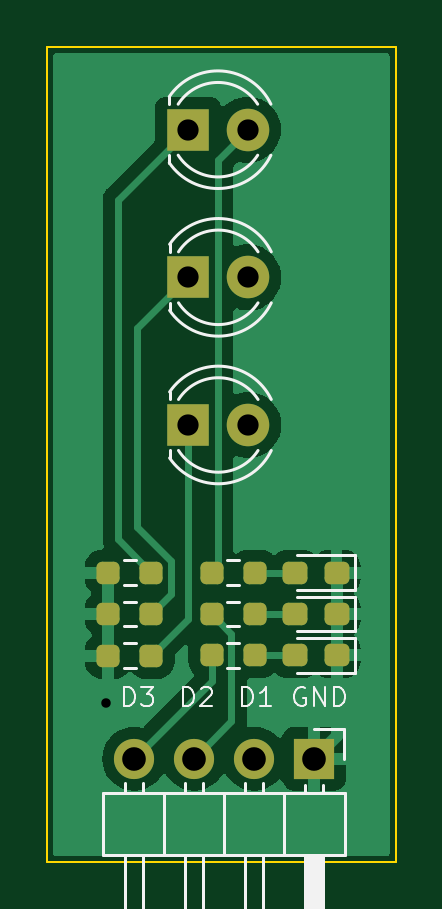
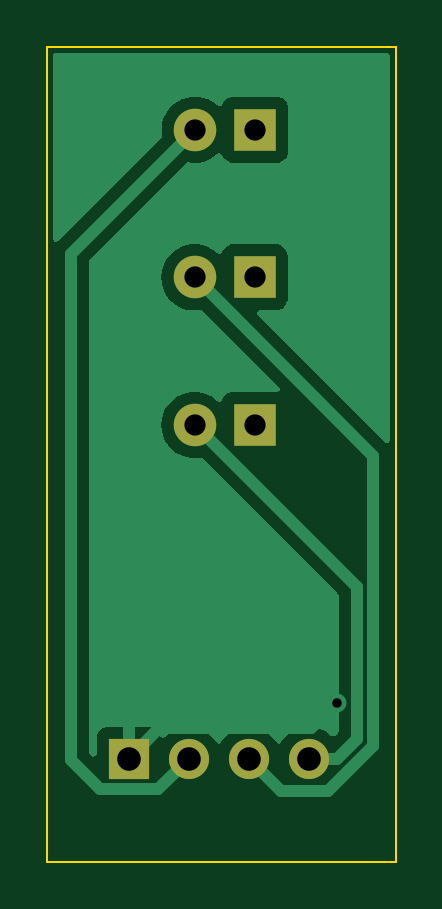
Circuit board: 11 layer files. Board 14.8 x 34.5 mm.
- bottom_copper: traffic_light_module-B_Cu.gbr (12801 bytes)
- bottom_mask: traffic_light_module-B_Mask.gbr (929 bytes)
- paste: traffic_light_module-B_Paste.gbr (463 bytes)
- bottom_silk: traffic_light_module-B_Silkscreen.gbr (464 bytes)
- outline: traffic_light_module-Edge_Cuts.gbr (618 bytes)
- top_copper: traffic_light_module-F_Cu.gbr (24457 bytes)
- top_mask: traffic_light_module-F_Mask.gbr (2412 bytes)
- paste: traffic_light_module-F_Paste.gbr (1946 bytes)
- top_silk: traffic_light_module-F_Silkscreen.gbr (9517 bytes)
- drill: traffic_light_module-NPTH-drl.gbr (472 bytes)
- drill: traffic_light_module-PTH-drl.gbr (1012 bytes)

=== bottom_copper: traffic_light_module-B_Cu.gbr (12801 bytes, source omitted) ===
=== bottom_mask: traffic_light_module-B_Mask.gbr ===
%TF.GenerationSoftware,KiCad,Pcbnew,7.0.9*%
%TF.CreationDate,2024-01-22T13:50:01+01:00*%
%TF.ProjectId,traffic_light_module,74726166-6669-4635-9f6c-696768745f6d,rev?*%
%TF.SameCoordinates,Original*%
%TF.FileFunction,Soldermask,Bot*%
%TF.FilePolarity,Negative*%
%FSLAX46Y46*%
G04 Gerber Fmt 4.6, Leading zero omitted, Abs format (unit mm)*
G04 Created by KiCad (PCBNEW 7.0.9) date 2024-01-22 13:50:01*
%MOMM*%
%LPD*%
G01*
G04 APERTURE LIST*
%ADD10R,1.800000X1.800000*%
%ADD11C,1.800000*%
%ADD12R,1.700000X1.700000*%
%ADD13O,1.700000X1.700000*%
G04 APERTURE END LIST*
D10*
%TO.C,D1*%
X157460000Y-68000000D03*
D11*
X160000000Y-68000000D03*
%TD*%
D10*
%TO.C,D2*%
X157475000Y-74250000D03*
D11*
X160015000Y-74250000D03*
%TD*%
D12*
%TO.C,J1*%
X162800000Y-94625000D03*
D13*
X160260000Y-94625000D03*
X157720000Y-94625000D03*
X155180000Y-94625000D03*
%TD*%
D10*
%TO.C,D3*%
X157475000Y-80500000D03*
D11*
X160015000Y-80500000D03*
%TD*%
M02*

=== paste: traffic_light_module-B_Paste.gbr ===
%TF.GenerationSoftware,KiCad,Pcbnew,7.0.9*%
%TF.CreationDate,2024-01-22T13:50:01+01:00*%
%TF.ProjectId,traffic_light_module,74726166-6669-4635-9f6c-696768745f6d,rev?*%
%TF.SameCoordinates,Original*%
%TF.FileFunction,Paste,Bot*%
%TF.FilePolarity,Positive*%
%FSLAX46Y46*%
G04 Gerber Fmt 4.6, Leading zero omitted, Abs format (unit mm)*
G04 Created by KiCad (PCBNEW 7.0.9) date 2024-01-22 13:50:01*
%MOMM*%
%LPD*%
G01*
G04 APERTURE LIST*
G04 APERTURE END LIST*
M02*

=== bottom_silk: traffic_light_module-B_Silkscreen.gbr ===
%TF.GenerationSoftware,KiCad,Pcbnew,7.0.9*%
%TF.CreationDate,2024-01-22T13:50:01+01:00*%
%TF.ProjectId,traffic_light_module,74726166-6669-4635-9f6c-696768745f6d,rev?*%
%TF.SameCoordinates,Original*%
%TF.FileFunction,Legend,Bot*%
%TF.FilePolarity,Positive*%
%FSLAX46Y46*%
G04 Gerber Fmt 4.6, Leading zero omitted, Abs format (unit mm)*
G04 Created by KiCad (PCBNEW 7.0.9) date 2024-01-22 13:50:01*
%MOMM*%
%LPD*%
G01*
G04 APERTURE LIST*
G04 APERTURE END LIST*
M02*

=== outline: traffic_light_module-Edge_Cuts.gbr ===
%TF.GenerationSoftware,KiCad,Pcbnew,7.0.9*%
%TF.CreationDate,2024-01-22T13:50:01+01:00*%
%TF.ProjectId,traffic_light_module,74726166-6669-4635-9f6c-696768745f6d,rev?*%
%TF.SameCoordinates,Original*%
%TF.FileFunction,Profile,NP*%
%FSLAX46Y46*%
G04 Gerber Fmt 4.6, Leading zero omitted, Abs format (unit mm)*
G04 Created by KiCad (PCBNEW 7.0.9) date 2024-01-22 13:50:01*
%MOMM*%
%LPD*%
G01*
G04 APERTURE LIST*
%TA.AperFunction,Profile*%
%ADD10C,0.100000*%
%TD*%
G04 APERTURE END LIST*
D10*
X151500000Y-64500000D02*
X166250000Y-64500000D01*
X166250000Y-99000000D01*
X151500000Y-99000000D01*
X151500000Y-64500000D01*
M02*

=== top_copper: traffic_light_module-F_Cu.gbr (24457 bytes, source omitted) ===
=== top_mask: traffic_light_module-F_Mask.gbr (2412 bytes, source withheld) ===
=== paste: traffic_light_module-F_Paste.gbr (1946 bytes, source withheld) ===
=== top_silk: traffic_light_module-F_Silkscreen.gbr (9517 bytes, source omitted) ===
=== drill: traffic_light_module-NPTH-drl.gbr ===
%TF.GenerationSoftware,KiCad,Pcbnew,7.0.9*%
%TF.CreationDate,2024-01-22T13:50:03+01:00*%
%TF.ProjectId,traffic_light_module,74726166-6669-4635-9f6c-696768745f6d,rev?*%
%TF.SameCoordinates,Original*%
%TF.FileFunction,NonPlated,1,2,NPTH*%
%TF.FilePolarity,Positive*%
%FSLAX46Y46*%
G04 Gerber Fmt 4.6, Leading zero omitted, Abs format (unit mm)*
G04 Created by KiCad (PCBNEW 7.0.9) date 2024-01-22 13:50:03*
%MOMM*%
%LPD*%
G01*
G04 APERTURE LIST*
G04 APERTURE END LIST*
M02*

=== drill: traffic_light_module-PTH-drl.gbr ===
%TF.GenerationSoftware,KiCad,Pcbnew,7.0.9*%
%TF.CreationDate,2024-01-22T13:50:03+01:00*%
%TF.ProjectId,traffic_light_module,74726166-6669-4635-9f6c-696768745f6d,rev?*%
%TF.SameCoordinates,Original*%
%TF.FileFunction,Plated,1,2,PTH,Drill*%
%TF.FilePolarity,Positive*%
%FSLAX46Y46*%
G04 Gerber Fmt 4.6, Leading zero omitted, Abs format (unit mm)*
G04 Created by KiCad (PCBNEW 7.0.9) date 2024-01-22 13:50:03*
%MOMM*%
%LPD*%
G01*
G04 APERTURE LIST*
%TA.AperFunction,ViaDrill*%
%ADD10C,0.400000*%
%TD*%
%TA.AperFunction,ComponentDrill*%
%ADD11C,0.900000*%
%TD*%
%TA.AperFunction,ComponentDrill*%
%ADD12C,1.000000*%
%TD*%
G04 APERTURE END LIST*
D10*
X154000000Y-92250000D03*
D11*
%TO.C,D1*%
X157460000Y-68000000D03*
%TO.C,D2*%
X157475000Y-74250000D03*
%TO.C,D3*%
X157475000Y-80500000D03*
%TO.C,D1*%
X160000000Y-68000000D03*
%TO.C,D2*%
X160015000Y-74250000D03*
%TO.C,D3*%
X160015000Y-80500000D03*
D12*
%TO.C,J1*%
X155180000Y-94625000D03*
X157720000Y-94625000D03*
X160260000Y-94625000D03*
X162800000Y-94625000D03*
M02*

